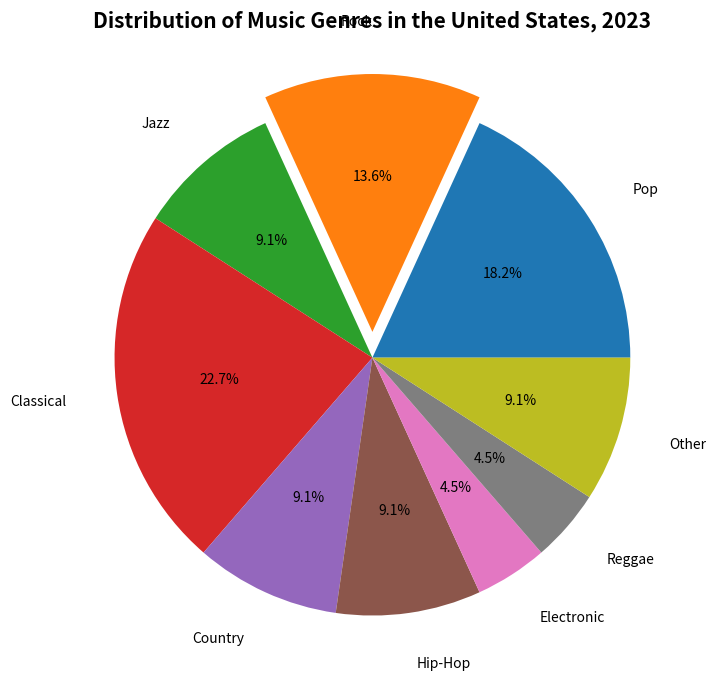

The matplotlib source for this figure: (Note: this script raises an exception after producing the figure.)

import matplotlib.pyplot as plt
plt.figure(figsize=(10,7))
labels=["Pop","Rock","Jazz","Classical","Country","Hip-Hop","Electronic","Reggae","Other"]
sizes=[20,15,10,25,10,10,5,5,10]
explode=[0,0.1,0,0,0,0,0,0,0]
plt.pie(sizes,explode=explode,labels=labels,autopct="%1.1f%%",shadow=False,labeldistance=1.2)
plt.title("Distribution of Music Genres in the United States, 2023",fontsize=15,fontweight="bold")
plt.tight_layout()
plt.savefig("pie chart/png/184.png")
plt.clf()
